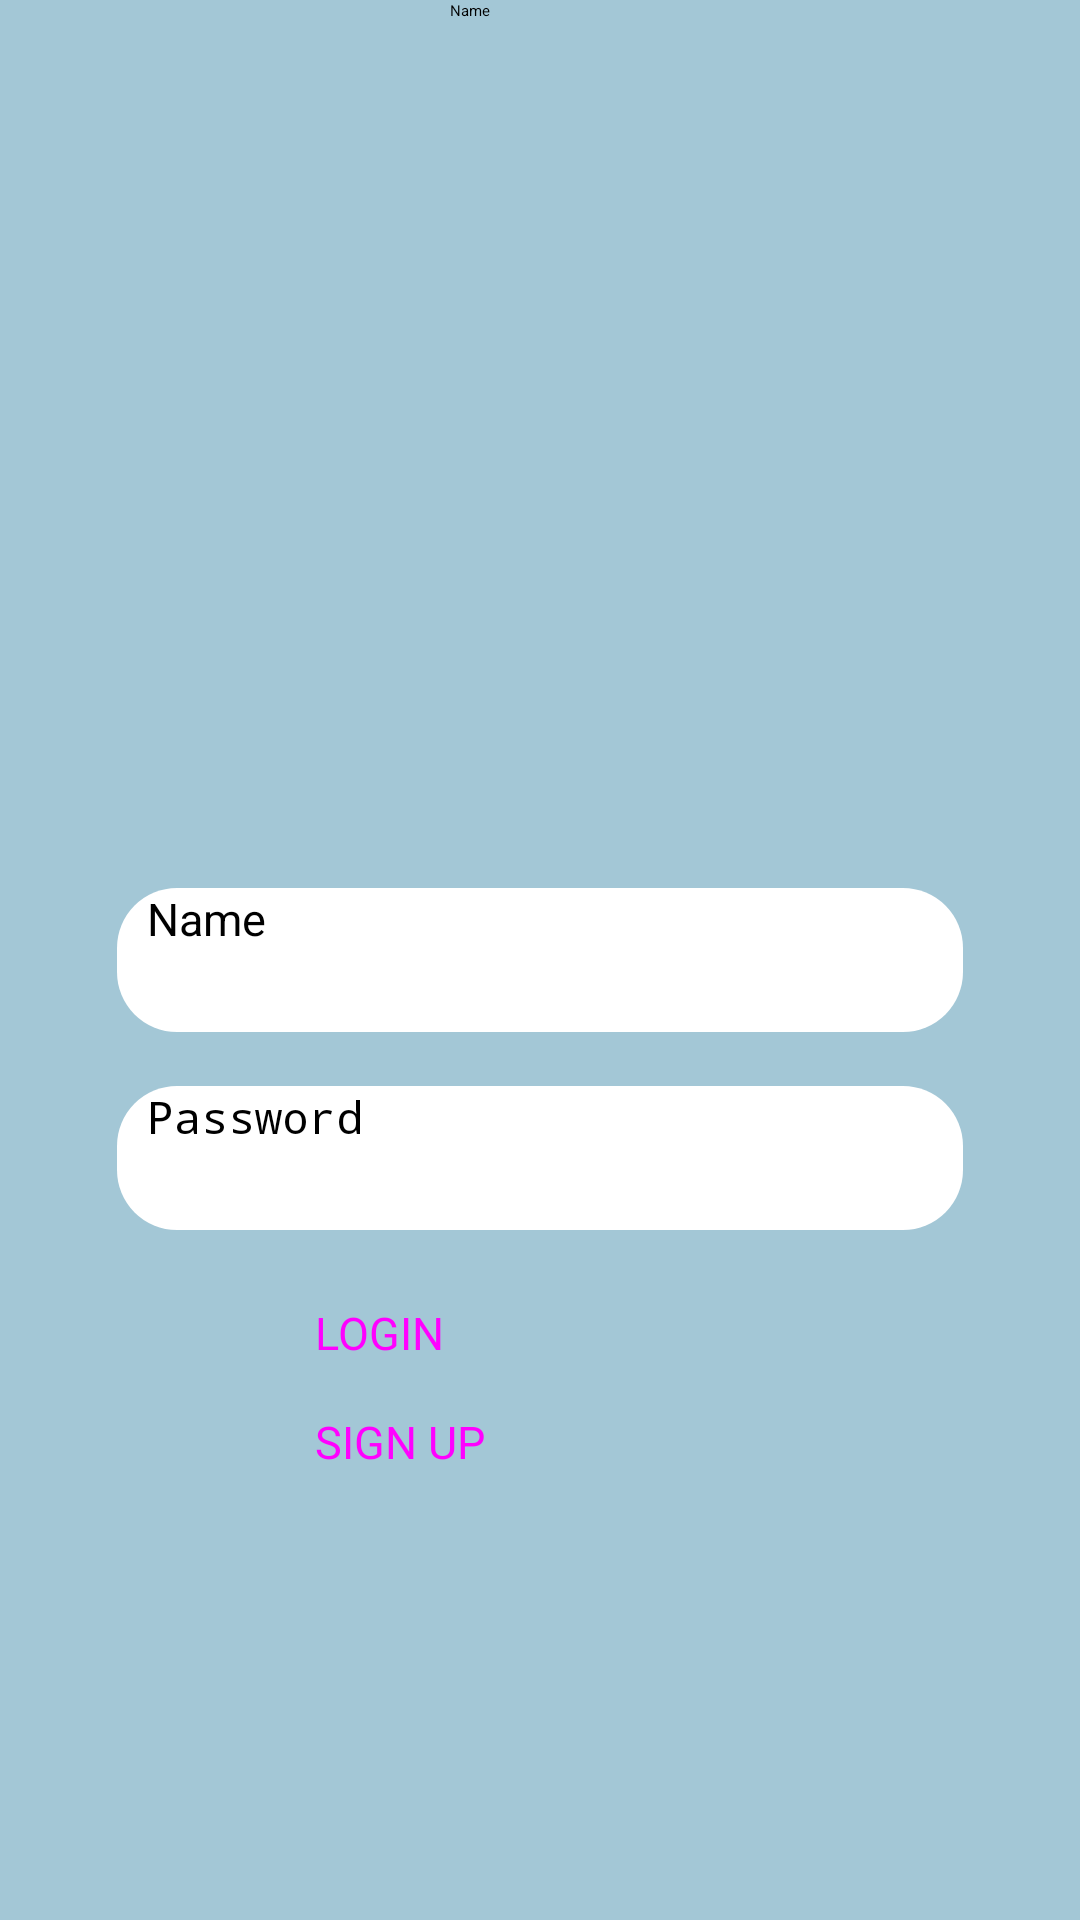

Here is an Android app screen rendered from its layout file. Give the layout XML and the strings, colors and styles it references.
<!-- AndroidManifest.xml: application theme Theme.MyApplication -->
<!-- res/layout/login_page.xml -->
<?xml version="1.0" encoding="utf-8"?>
<androidx.constraintlayout.widget.ConstraintLayout xmlns:android="http://schemas.android.com/apk/res/android"
    xmlns:app="http://schemas.android.com/apk/res-auto"
    xmlns:tools="http://schemas.android.com/tools"
    android:layout_width="match_parent"
    android:background="#A3C7D6"
    android:layout_height="match_parent">

    <EditText
        android:id="@+id/InputUsername"
        android:layout_width="0dp"
        android:layout_height="48dp"
        android:layout_marginStart="39dp"
        android:layout_marginEnd="39dp"
        android:ems="10"
        android:inputType="text"
        android:background="@drawable/background_text_profile"
        android:hint="@string/loginUsername"
        android:paddingStart="10dp"
        android:textSize="15sp"
        app:layout_constraintBottom_toBottomOf="parent"
        app:layout_constraintEnd_toEndOf="parent"
        app:layout_constraintStart_toStartOf="parent"
        app:layout_constraintTop_toTopOf="parent" />

    <EditText
        android:id="@+id/InputPassword"
        android:layout_width="0dp"
        android:layout_height="48dp"
        android:layout_marginStart="39dp"
        android:layout_marginTop="18dp"
        android:layout_marginEnd="39dp"
        android:background="@drawable/background_text_profile"
        android:ems="10"
        android:hint="@string/password_input"
        android:inputType="textPassword"
        android:paddingStart="10dp"
        android:textSize="15sp"
        app:layout_constraintEnd_toEndOf="parent"
        app:layout_constraintStart_toStartOf="parent"
        app:layout_constraintTop_toBottomOf="@+id/InputUsername" />

    <Button
        android:id="@+id/LoginBtn"
        style="@style/Widget.Material3.Button.ElevatedButton"
        android:layout_width="150dp"
        android:layout_height="wrap_content"
        android:layout_marginTop="24dp"
        android:textSize="15sp"
        android:text="@string/loginButtonText"
        app:layout_constraintEnd_toEndOf="parent"
        app:layout_constraintStart_toStartOf="parent"
        app:layout_constraintTop_toBottomOf="@+id/InputPassword" />

    <Button
        android:id="@+id/SignUpBtn"
        style="@style/Widget.Material3.Button.ElevatedButton"
        android:layout_width="150dp"
        android:layout_height="wrap_content"
        android:layout_marginTop="16dp"
        android:textSize="15sp"
        android:text="@string/SignUpButtonText"
        app:layout_constraintEnd_toEndOf="parent"
        app:layout_constraintStart_toStartOf="parent"
        app:layout_constraintTop_toBottomOf="@+id/LoginBtn" />

    <EditText
        android:id="@+id/edit"
        android:layout_width="wrap_content"
        android:layout_height="wrap_content"
        android:ems="10"
        android:inputType="text"
        android:text="Name"
        app:layout_constraintEnd_toEndOf="parent"
        app:layout_constraintStart_toStartOf="parent"
        tools:layout_editor_absoluteY="162dp" />

</androidx.constraintlayout.widget.ConstraintLayout>
<!-- resources referenced by this layout -->
<resources>
  <!-- drawable background_text_profile (drawable) -->
  <?xml version="1.0" encoding="utf-8"?>
  <shape xmlns:android="http://schemas.android.com/apk/res/android">
  
      <solid
          android:color="@color/white">
      </solid>
      <size
          android:height="40dp">
      </size>
  
  
  
  
  
  
      <corners
          android:radius="20dp">
      </corners>
  
  </shape>
  <string name="SignUpButtonText">SIGN UP</string>
  <string name="loginButtonText">LOGIN</string>
  <string name="loginUsername">Name</string>
  <string name="password_input">Password</string>
  <!-- not gathered from this repository: default colours our renderer supplied (Android Studio template values) -->
  <color name="white">#FFFFFFFF</color>
</resources>
